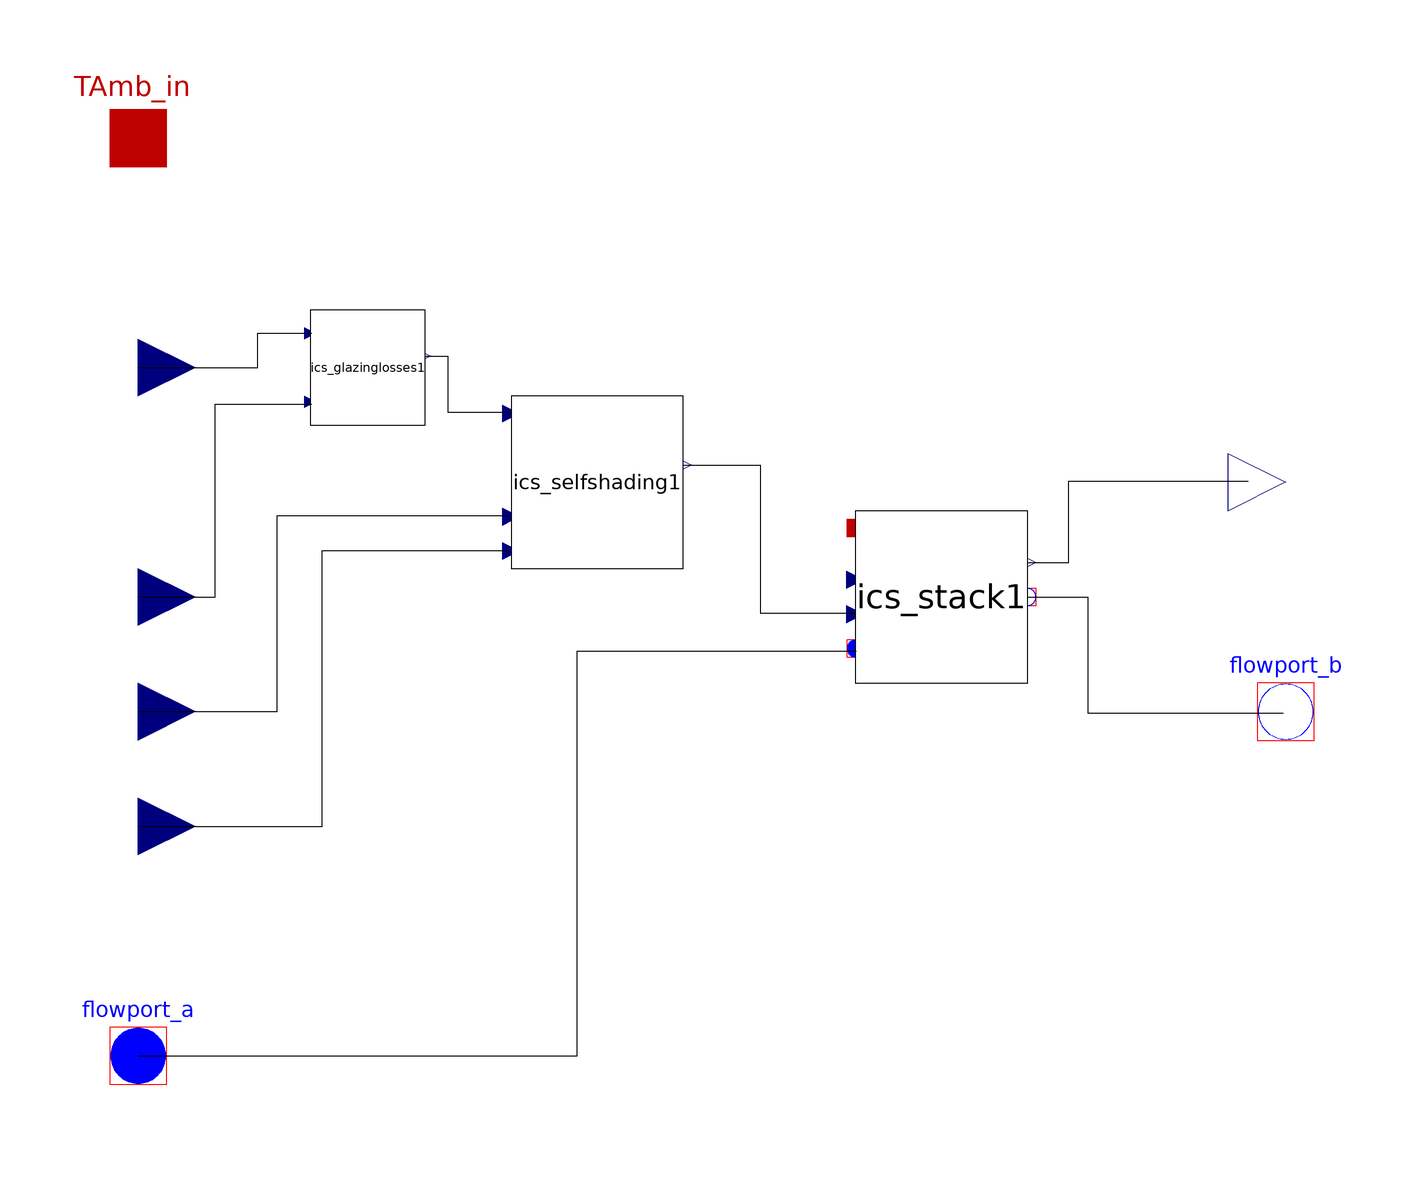

The Modelica model whose source follows is shown above as a component diagram (icons at their Placement, wires along their Line points).

model ICS_EnvelopeCassette "This model in the Envelope Cassette (Double-Skin Facade) that houses the ICSolar Stack and Modules. This presents a building envelope"
      parameter Real StackHeight = 6.0 "Number of Modules in a stack, currently not used";
      parameter Real NumStacks = 4.0 "Number of stacks in an envelope, currently not used";
      parameter Modelica.SIunits.Area ArrayArea = 1 "Area of the array";
      Modelica.Blocks.Interfaces.RealInput AOI "Angle of incidence" annotation(Placement(visible = true, transformation(origin = {-100,0}, extent = {{-10,-10},{10,10}}, rotation = 0), iconTransformation(origin = {-100,0}, extent = {{-10,-10},{10,10}}, rotation = 0)));
      Modelica.Blocks.Interfaces.RealInput DNI "DNI from weather file" annotation(Placement(visible = true, transformation(origin = {-100,40}, extent = {{-10,-10},{10,10}}, rotation = 0), iconTransformation(origin = {-100,40}, extent = {{-10,-10},{10,10}}, rotation = 0)));
      ICSolar.Envelope.ICS_SelfShading ics_selfshading1 "Module overlap (shading) model" annotation(Placement(visible = true, transformation(origin = {-20,20}, extent = {{-15,-15},{15,15}}, rotation = 0)));
      Modelica.Thermal.FluidHeatFlow.Interfaces.FlowPort_b flowport_b "Thermal fluid outflow port, after heat exchange" annotation(Placement(visible = true, transformation(origin = {100,-20}, extent = {{-10,-10},{10,10}}, rotation = 0), iconTransformation(origin = {100,-60}, extent = {{-10,-10},{10,10}}, rotation = 0)));
      Modelica.Thermal.HeatTransfer.Interfaces.HeatPort_a TAmb_in "Ambient cavity temperature" annotation(Placement(visible = true, transformation(origin = {-100,80}, extent = {{-10,-10},{10,10}}, rotation = 0), iconTransformation(origin = {-100,60}, extent = {{-10,-10},{10,10}}, rotation = 0)));
      Modelica.Thermal.FluidHeatFlow.Interfaces.FlowPort_a flowport_a "Thermal fluid inflow port, before heat exchange" annotation(Placement(visible = true, transformation(origin = {-100,-80}, extent = {{-10,-10},{10,10}}, rotation = 0), iconTransformation(origin = {-95,-85}, extent = {{-5,-5},{5,5}}, rotation = 0)));
      Modelica.Blocks.Interfaces.RealInput SurfAlt "Altitude of the sun in relation to the surface" annotation(Placement(visible = true, transformation(origin = {-100,-20}, extent = {{-10,-10},{10,10}}, rotation = 0), iconTransformation(origin = {-100,-20}, extent = {{-10,-10},{10,10}}, rotation = 0)));
      Modelica.Blocks.Interfaces.RealInput SurfAzi "Azimuth of the sun in relation to the surface" annotation(Placement(visible = true, transformation(origin = {-100,-40}, extent = {{-10,-10},{10,10}}, rotation = 0), iconTransformation(origin = {-100,-40}, extent = {{-10,-10},{10,10}}, rotation = 0)));
      Modelica.Blocks.Interfaces.RealOutput Power_out "Electric power generated" annotation(Placement(visible = true, transformation(origin = {100,20}, extent = {{-10,-10},{10,10}}, rotation = 0), iconTransformation(origin = {100,20}, extent = {{-10,-10},{10,10}}, rotation = 0)));
      ICSolar.Stack.ICS_Stack ics_stack1 "ICSolar Stack, contains Module" annotation(Placement(visible = true, transformation(origin = {40,0}, extent = {{-15,-15},{15,15}}, rotation = 0)));
      ICSolar.Envelope.ICS_GlazingLosses ics_glazinglosses1 "Determines transmitted DNI through first glazing layer" annotation(Placement(visible = true, transformation(origin = {-60,40}, extent = {{-10,-10},{10,10}}, rotation = 0)));
    equation
      connect(flowport_a,ics_stack1.flowport_a1) "Thermal fluid inflow to stack inflow" annotation(Line(points = {{-100,-80},{-23.4742,-80},{-23.4742,-9.389670000000001},{25.1174,-9.389670000000001},{25.1174,-9.389670000000001}}));
      connect(ics_selfshading1.DNI_out,ics_stack1.DNI) "DNI after shading to stack DNI in" annotation(Line(points = {{-5,23},{8.450699999999999,23},{8.450699999999999,-2.8169},{24.6479,-2.8169},{24.6479,-2.8169}}));
      connect(ics_glazinglosses1.SurfDirNor,ics_selfshading1.DNI_in) "DNI after transmission losses to selfshading inlet" annotation(Line(points = {{-50,42},{-46.0299,42},{-46.0299,32.2209},{-35.2129,32.2209},{-35.2129,32.2209}}));
      connect(AOI,ics_glazinglosses1.AOI) "Angle of Incidence piped to glazinglosses" annotation(Line(points = {{-100,0},{-86.53619999999999,0},{-86.53619999999999,33.6018},{-69.7353,33.6018},{-69.7353,33.6018}}));
      connect(DNI,ics_glazinglosses1.DNI) "DNI before glazing losses, piped to glazing losses model" annotation(Line(points = {{-100,40},{-79.17149999999999,40},{-79.17149999999999,46.0299},{-69.7353,46.0299},{-69.7353,46.0299}}));
      connect(ics_stack1.flowport_b1,flowport_b) "Thermal fluid outflow, after heat exchange" annotation(Line(points = {{55,0},{65.49299999999999,0},{65.49299999999999,-20.1878},{99.5305,-20.1878},{99.5305,-20.1878}}));
      connect(ics_stack1.Power_out,Power_out) "Electrical power piped out" annotation(Line(points = {{55,6},{62.2066,6},{62.2066,20.1878},{93.4272,20.1878},{93.4272,20.1878}}));
      connect(SurfAzi,ics_selfshading1.SurfAzi) "Piping solar azimuth to selfshading for calculations" annotation(Line(points = {{-100,-40},{-67.92449999999999,-40},{-67.92449999999999,8.12772},{-35.4136,8.12772},{-35.4136,8.12772}}));
      connect(SurfAlt,ics_selfshading1.SurfAlt) "Piping solar altitude to selfshading for calculations" annotation(Line(points = {{-100,-20},{-75.762,-20},{-75.762,14.2235},{-35.7039,14.2235},{-35.7039,14.2235}}));
      ics_stack1.StackHeight = StackHeight "linking variables of stack heigh";
      connect(TAmb_in,ics_stack1.TAmb_in) "Piping ambient temperature into the stack";
    end ICS_EnvelopeCassette;